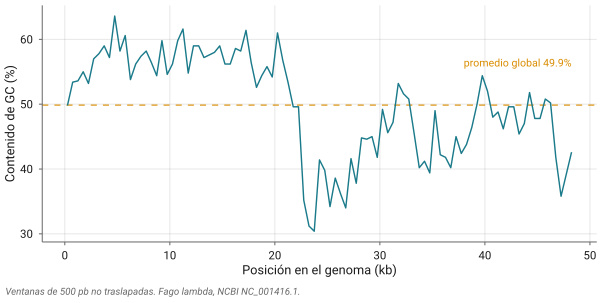

Source data for this figure (header and first rows):
pos	gc
251	49.8
751	53.4
1251	53.6
1751	55.0
2251	53.2
2751	57.0
3251	57.8
3751	59.0
4251	57.2
4751	63.6
5251	58.2
5751	60.6
6251	53.8
6751	56.2
7251	57.4
7751	58.2
8251	56.4
8751	54.4
9251	59.8
9751	54.6
10251	56.2
10751	59.8
11251	61.6
11751	54.8
12251	59.0
12751	59.0
13251	57.2
13751	57.6
14251	58.0
14751	59.0
15251	56.2
15751	56.2
16251	58.6
16751	58.2
17251	61.4
17751	56.4
18251	52.6
18751	54.4
19251	55.8
19751	54.2
20251	61.0
20751	56.8
21251	53.4
21751	49.6
22251	49.6
22751	35.2
23251	31.2
23751	30.4
24251	41.4
24751	39.8
25251	34.2
25751	38.6
26251	36.2
26751	34.0
27251	41.6
27751	37.8
28251	44.8
28751	44.6
29251	45.0
29751	41.8
... 37 more rows
